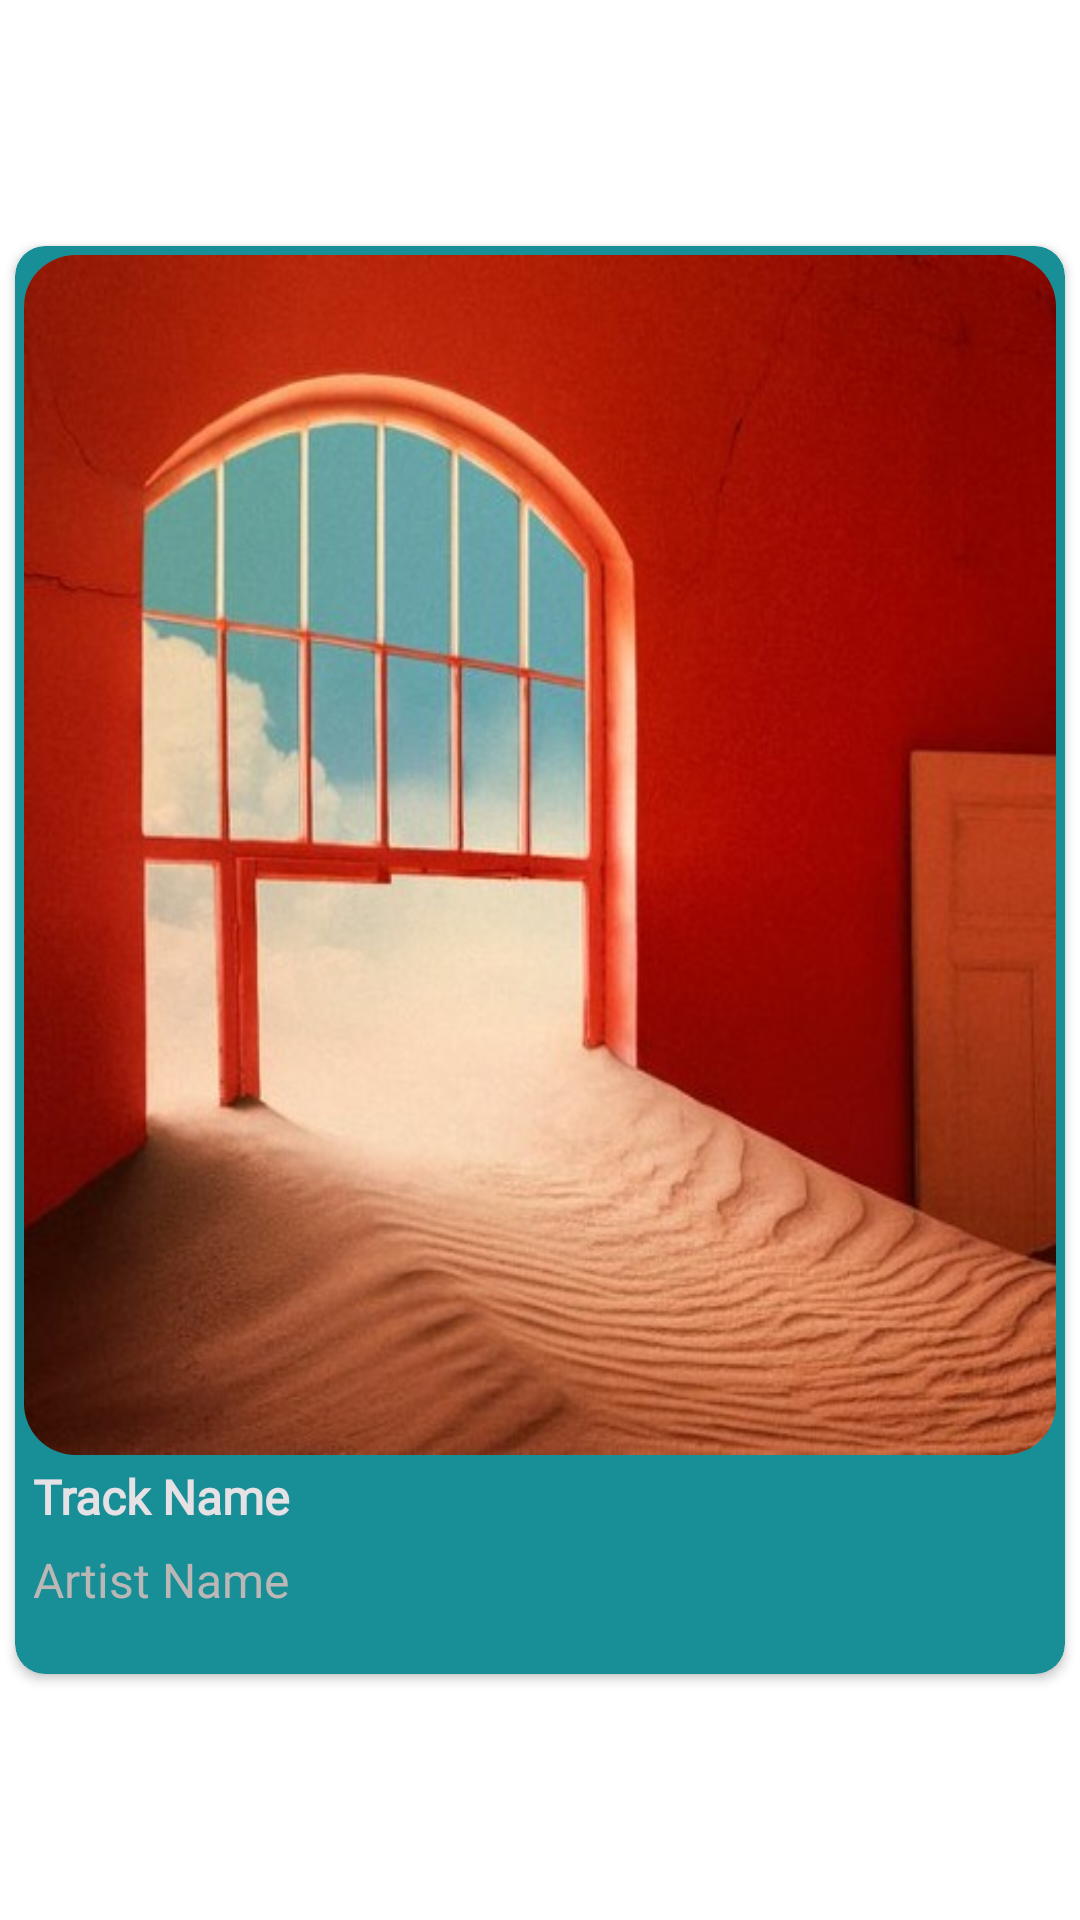

Here is an Android app screen rendered from its layout file. Give the layout XML and the strings, colors and styles it references.
<!-- AndroidManifest.xml: application theme Theme.Matchify -->
<!-- res/layout/song_card_two.xml -->
<?xml version="1.0" encoding="utf-8"?>
<LinearLayout xmlns:android="http://schemas.android.com/apk/res/android"
    xmlns:app="http://schemas.android.com/apk/res-auto"
    android:layout_width="match_parent"
    android:layout_height="match_parent"
    android:orientation="vertical"
    android:gravity="center"
    android:layout_gravity="center"
    >


    <androidx.cardview.widget.CardView
        android:layout_width="match_parent"
        android:layout_height="476dp"
        android:layout_margin="5dp"
        android:layout_marginEnd="16dp"
        android:layout_marginRight="16dp"
        android:elevation="8dp"
        app:cardBackgroundColor="@color/orange"
        app:cardCornerRadius="10dp"
        app:layout_constraintEnd_toEndOf="parent">

        <LinearLayout
            android:layout_width="match_parent"
            android:layout_height="462dp"
            android:layout_margin="3dp"
            android:orientation="vertical">

            <com.google.android.material.imageview.ShapeableImageView
                android:id="@+id/albumCover"
                android:layout_width="match_parent"
                android:layout_height="400dp"
                android:backgroundTint="#E6E1E5"
                android:scaleType="fitXY"
                app:layout_constraintEnd_toEndOf="parent"
                app:layout_constraintStart_toStartOf="parent"
                app:layout_constraintTop_toTopOf="parent"
                app:shapeAppearanceOverlay="@style/Shape"
                app:srcCompat="@drawable/tame_impala" />

            <TextView
                android:id="@+id/trackName"
                android:layout_width="match_parent"
                android:layout_height="wrap_content"
                android:fontFamily="@font/alata"
                android:padding="3dp"
                android:text="Track Name"
                android:textColor="#E6E1E5"
                android:textSize="16sp"
                android:textStyle="bold" />

            
            <TextView
                android:id="@+id/artistName"
                android:layout_width="match_parent"
                android:layout_height="61dp"
                android:layout_weight="1"
                android:fontFamily="@font/alata"
                android:padding="3dp"
                android:text="Artist Name"
                android:textColor="#BCB7B7"
                android:textSize="16sp" />

        </LinearLayout>

    </androidx.cardview.widget.CardView>




</LinearLayout>
<!-- resources referenced by this layout -->
<resources>
  <color name="orange">#188e96</color>
  <!-- drawable tame_impala: jpeg bitmap (drawable, 52986 bytes) -->
  <style name="Shape" parent="">
          <item name="cornerSize">5%</item>
      </style>
  <style name="Theme.Matchify" parent="Theme.MaterialComponents.DayNight.DarkActionBar">
          
          <item name="colorPrimary">@color/purple_500</item>
          <item name="colorPrimaryVariant">@color/purple_700</item>
          <item name="colorOnPrimary">@color/white</item>
          
          <item name="colorSecondary">@color/teal_200</item>
          <item name="colorSecondaryVariant">@color/teal_700</item>
          <item name="colorOnSecondary">@color/black</item>
          
          <item name="android:statusBarColor" tools:targetApi="l">?attr/colorPrimaryVariant</item>
          
      </style>
  <color name="purple_500">#FF6200EE</color>
  <color name="purple_700">#FF3700B3</color>
  <color name="white">#FFFFFFFF</color>
  <color name="teal_200">#FF03DAC5</color>
  <color name="teal_700">#FF018786</color>
  <color name="black">#FF000000</color>
</resources>
